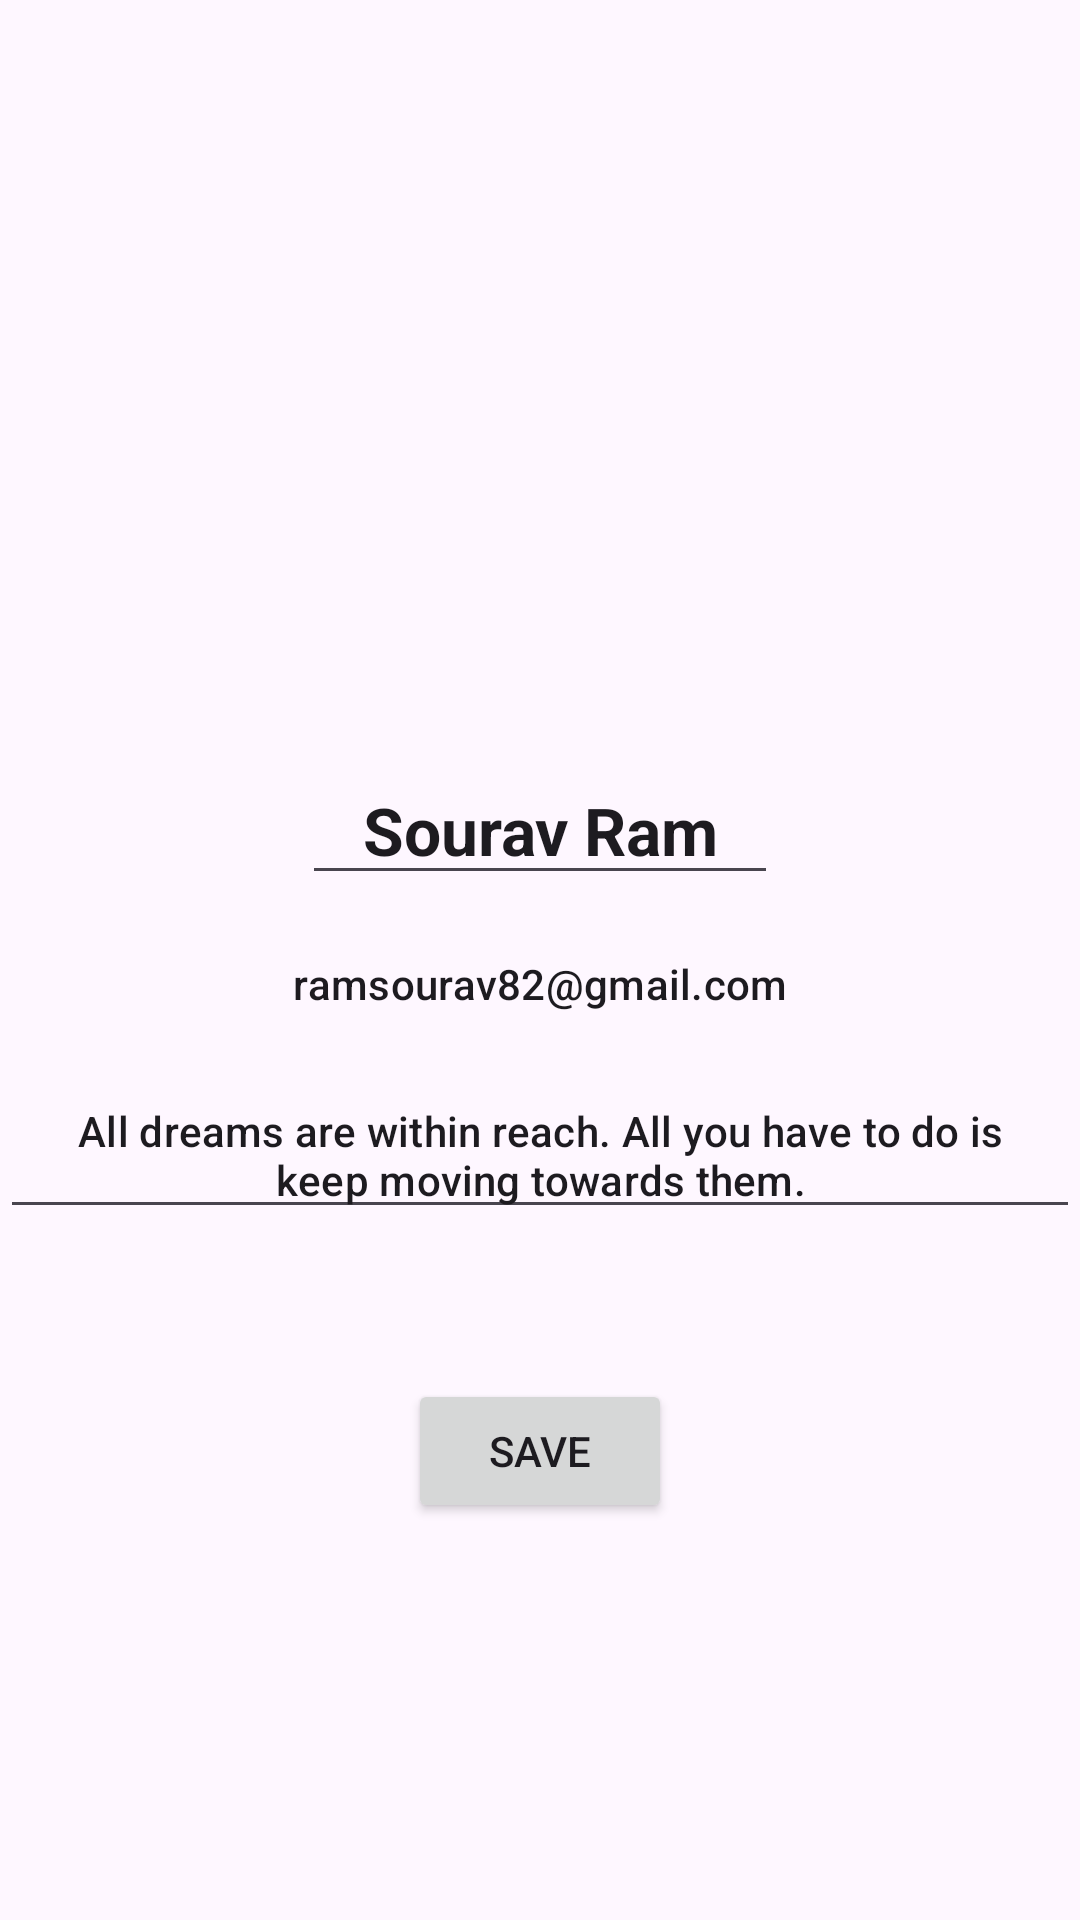

This screen was rendered from an Android layout file. Write that file and the resources it references.
<!-- AndroidManifest.xml: application theme Theme.Aloconna -->
<!-- res/layout/fragment_profile_edit.xml -->
<?xml version="1.0" encoding="utf-8"?>
<LinearLayout xmlns:android="http://schemas.android.com/apk/res/android"
    xmlns:tools="http://schemas.android.com/tools"
    android:layout_width="match_parent"
    android:layout_height="match_parent"
    android:orientation="vertical"
    android:gravity="center"
    tools:context=".ProfileEditFragment">

    <ImageView
        android:id="@+id/profileIV"
        android:layout_width="100dp"
        android:layout_height="100dp"
        android:src="@drawable/sourav" />

    <EditText
        android:id="@+id/fullName"
        android:layout_width="wrap_content"
        android:layout_height="wrap_content"
        android:layout_marginTop="20dp"
        android:paddingHorizontal="20dp"
        android:text="Sourav Ram"
        android:textAlignment="center"
        android:textAppearance="@style/TextAppearance.Material3.TitleLarge"
        android:textStyle="bold" />

    <TextView
        android:id="@+id/emailTV"
        android:layout_width="match_parent"
        android:layout_height="wrap_content"
        android:layout_marginTop="20dp"
        android:text="ramsourav82@gmail.com"
        android:textAlignment="center"
        android:textAppearance="@style/TextAppearance.Material3.TitleSmall" />


    <EditText
        android:id="@+id/bioTV"
        android:layout_width="wrap_content"
        android:layout_height="wrap_content"
        android:layout_marginTop="20dp"
        android:paddingHorizontal="12dp"
        android:text="@string/my_bio"
        android:textAlignment="center"
        android:textAppearance="@style/TextAppearance.Material3.TitleSmall" />

    <Button
        android:id="@+id/saveBtn"
        android:layout_width="wrap_content"
        android:layout_height="wrap_content"
        android:layout_marginTop="50dp"
        android:text="Save" />



</LinearLayout>
<!-- resources referenced by this layout -->
<resources>
  <string name="my_bio">All dreams are within reach. All you have to do is keep moving towards them.</string>
  <style name="Theme.Aloconna" parent="Base.Theme.Aloconna" />
  <style name="Base.Theme.Aloconna" parent="Theme.Material3.DayNight.NoActionBar">
          
          
      </style>
</resources>
